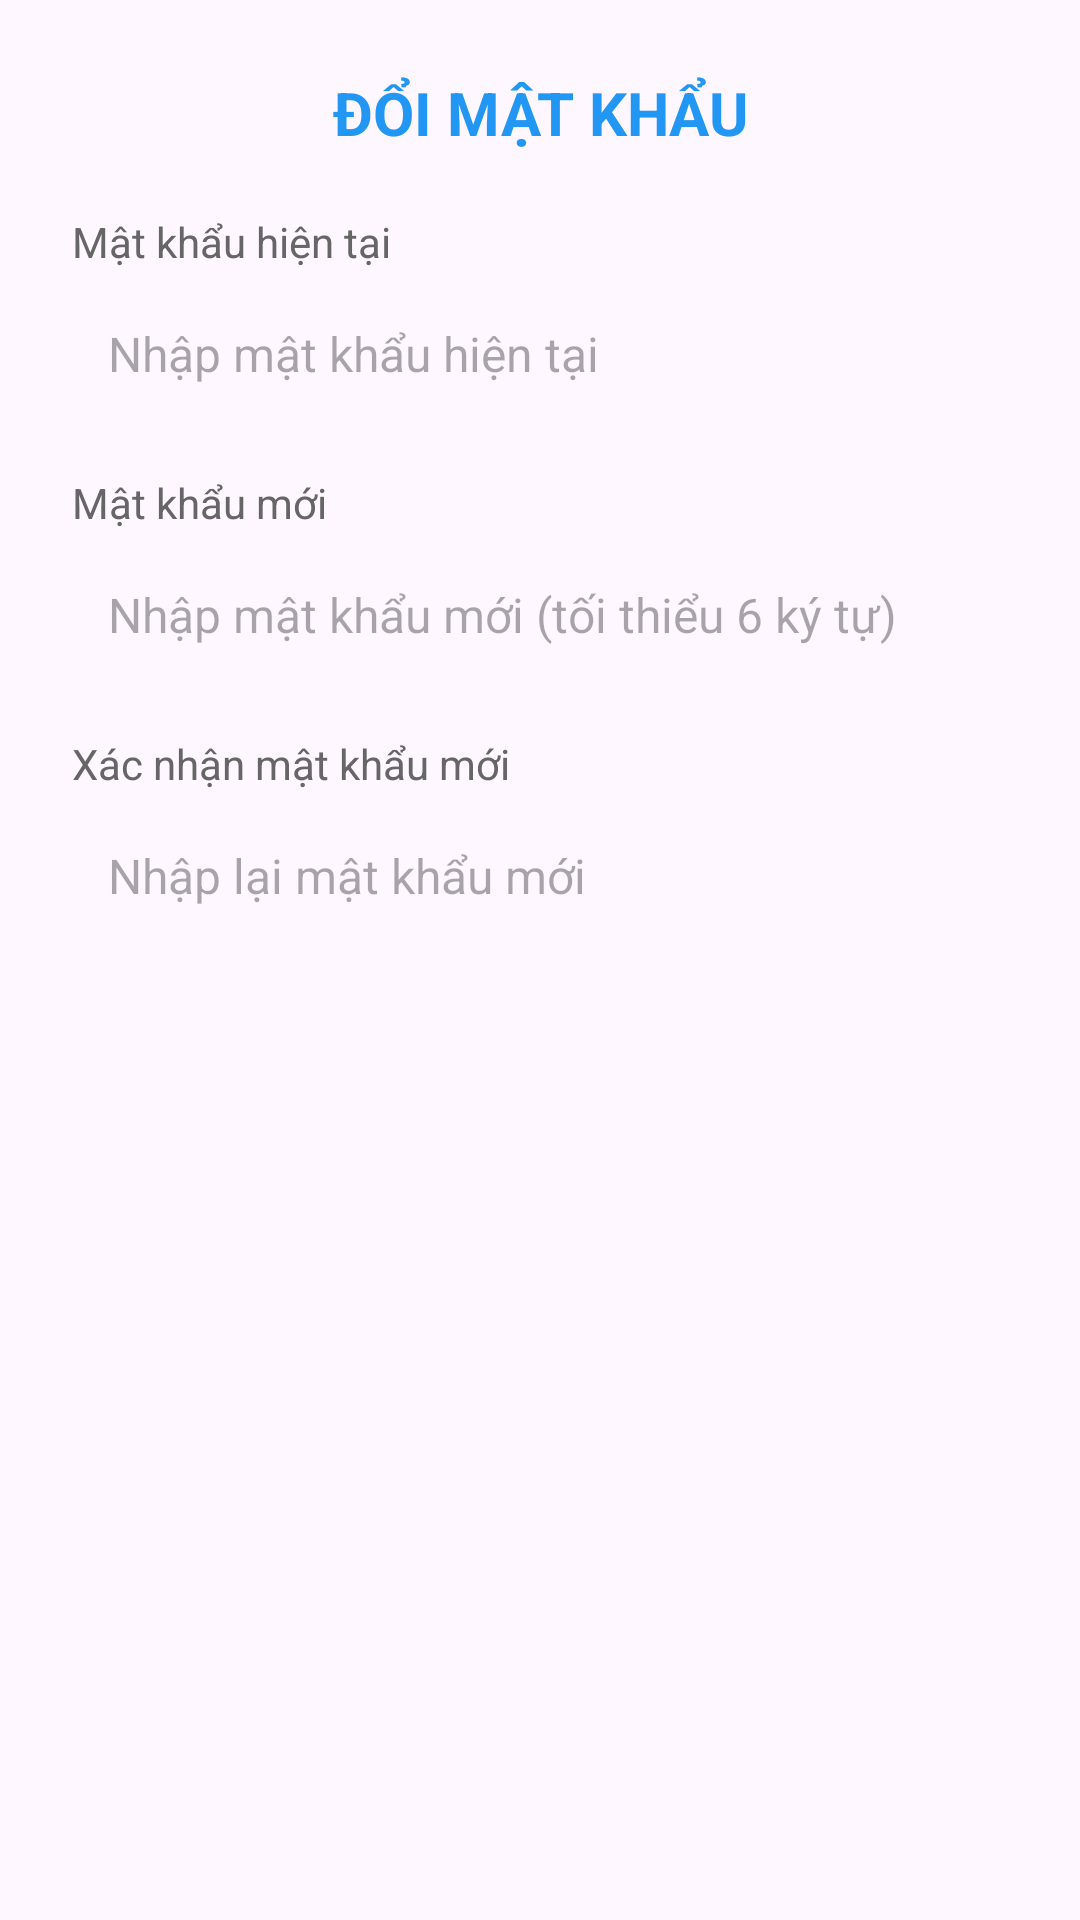

Reconstruct the res/layout file that produces this screen, plus the resources it refers to.
<!-- AndroidManifest.xml: application theme Theme.BTL_Mobile_QLNS -->
<!-- res/layout/dialog_doi_mat_khau.xml -->
<?xml version="1.0" encoding="utf-8"?>
<LinearLayout xmlns:android="http://schemas.android.com/apk/res/android"
    android:layout_width="match_parent"
    android:layout_height="wrap_content"
    android:orientation="vertical"
    android:padding="24dp">

    <TextView
        android:layout_width="match_parent"
        android:layout_height="wrap_content"
        android:text="ĐỔI MẬT KHẨU"
        android:textSize="20sp"
        android:textStyle="bold"
        android:textColor="#2196F3"
        android:gravity="center"
        android:layout_marginBottom="20dp" />

    
    <TextView
        android:layout_width="match_parent"
        android:layout_height="wrap_content"
        android:text="Mật khẩu hiện tại"
        android:textSize="14sp"
        android:textColor="#666"
        android:layout_marginBottom="4dp" />

    <EditText
        android:id="@+id/et_mat_khau_cu"
        android:layout_width="match_parent"
        android:layout_height="48dp"
        android:background="@drawable/edit_text_background"
        android:padding="12dp"
        android:textSize="16sp"
        android:layout_marginBottom="16dp"
        android:hint="Nhập mật khẩu hiện tại"
        android:inputType="textPassword" />

    
    <TextView
        android:layout_width="match_parent"
        android:layout_height="wrap_content"
        android:text="Mật khẩu mới"
        android:textSize="14sp"
        android:textColor="#666"
        android:layout_marginBottom="4dp" />

    <EditText
        android:id="@+id/et_mat_khau_moi"
        android:layout_width="match_parent"
        android:layout_height="48dp"
        android:background="@drawable/edit_text_background"
        android:padding="12dp"
        android:textSize="16sp"
        android:layout_marginBottom="16dp"
        android:hint="Nhập mật khẩu mới (tối thiểu 6 ký tự)"
        android:inputType="textPassword" />

    
    <TextView
        android:layout_width="match_parent"
        android:layout_height="wrap_content"
        android:text="Xác nhận mật khẩu mới"
        android:textSize="14sp"
        android:textColor="#666"
        android:layout_marginBottom="4dp" />

    <EditText
        android:id="@+id/et_xac_nhan_mat_khau"
        android:layout_width="match_parent"
        android:layout_height="48dp"
        android:background="@drawable/edit_text_background"
        android:padding="12dp"
        android:textSize="16sp"
        android:hint="Nhập lại mật khẩu mới"
        android:inputType="textPassword" />

</LinearLayout>
<!-- resources referenced by this layout -->
<resources>
  <style name="Theme.BTL_Mobile_QLNS" parent="Base.Theme.BTL_Mobile_QLNS" />
  <style name="Base.Theme.BTL_Mobile_QLNS" parent="Theme.Material3.DayNight.NoActionBar">
          
          
      </style>
</resources>
